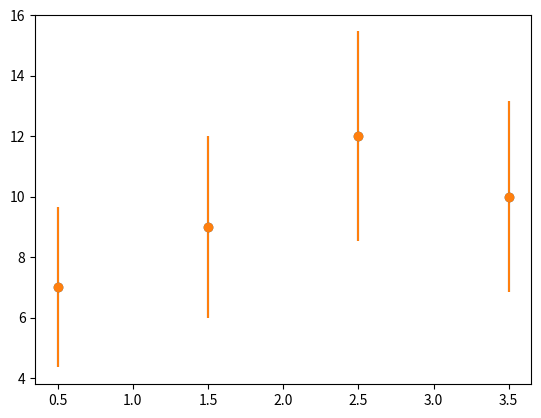

Here is the Python script that generated this plot:
from math import *
from scipy.integrate import  quad # this is for numerical integration
import numpy as np
import matplotlib.pyplot as plt


# 1. const.model ndf = n= 3 x_min = 1.41
# 2. linear model ndf = n = 2 x_min = 0.532


## integral

# chisquare function definition
def func (x, nu) :
    norm = pow(2, nu/2.0) * gamma(nu/2.0)
    powe = pow(x, nu/2.0-1)
    expo = exp(-x/2.0)
    return (1.0/norm) * powe * expo

# first case
nu = 3 # ndf
minchisquare = 1.41
#numerical integral
I = quad(func, minchisquare, +inf, args = (nu))

print("Ingeral = ", I)

# second case
nu = 2 # ndf
minchisquare = 0.532
#numerical integral 1
I = quad(func, minchisquare, +inf, args = (nu))

print("Ingeral = ", I)


## Fitting

# linear

from scipy.optimize import curve_fit

def f(mass, a, b):
    return np.zeros(N) + a*mass + b

a = 10 # init. the const. function
b = 1 # y-intersect
N = 4

counts = np.array([7,9,12,10]) # data points
mass   = np.array([0.5,1.5,2.5,3.5]) # mass of pumpkins
error  = np.sqrt(counts) # errors poisson error = sqrt of mean

print("Mass (x)", mass)
print("Counts (y)", counts)
print("Error on counts =",error)

A = f(mass, a, b)

print(A)

start = (10,1) # starting position

popt,pcov = curve_fit(f,mass,counts,sigma = error,p0 = start, absolute_sigma=True)
print(popt)
print(pcov)

perr = np.sqrt(np.sqrt(np.diag(pcov)))
print(perr)
print(*popt)

# Compute chi square
Nexp = f(mass, *popt)
r = counts - Nexp
chisq = np.sum((r/error)**2)
df = N - 2
print("chisq =",chisq, "df =",df)

plt.errorbar(mass, counts, yerr=error, fmt= 'o')
plt.show()

# second order

def f(mass, a, b, c):
    return np.zeros(N) + a*mass**2 + b*mass + c

a = -2 # init. the const. function
b = 4 # y-intersect
c = 12
N = 4

counts = np.array([7,9,12,10]) # data points
mass   = np.array([0.5,1.5,2.5,3.5]) # mass of pumpkins
error  = np.sqrt(counts) # errors poisson error = sqrt of mean

print("Mass (x)", mass)
print("Counts (y)", counts)
print("Error on counts =",error)

A = f(mass, a, b, c)

print(A)

start = (10,2,1) # starting position

popt,pcov = curve_fit(f,mass,counts,sigma = error,p0 = start, absolute_sigma=True)
print(popt)
print(pcov)

perr = np.sqrt(np.sqrt(np.diag(pcov)))
print(perr)
print(*popt)

# Compute chi square
Nexp = f(mass, *popt)
r = counts - Nexp
chisq = np.sum((r/error)**2)
df = N - 3
print("chisq =",chisq, "df =",df)

plt.errorbar(mass, counts, yerr=error, fmt= 'o')
plt.show()